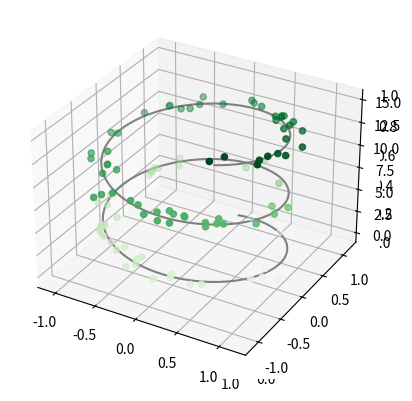
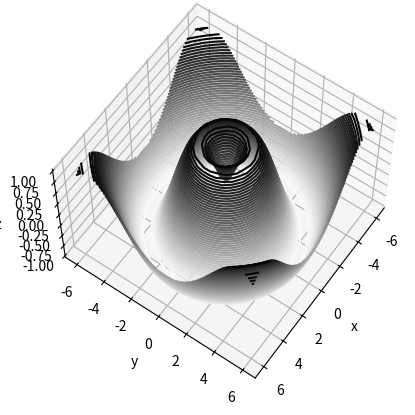
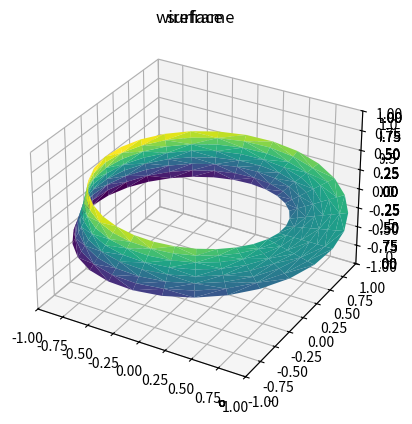

Write Python code to recreate these figures, in order.
from mpl_toolkits import mplot3d

%matplotlib inline
import numpy as np
import matplotlib.pyplot as plt

fig = plt.figure()
ax = plt.axes(projection='3d')

ax = plt.axes(projection='3d')

# Data for a three-dimensional line
zline = np.linspace(0, 15, 1000)
xline = np.sin(zline)
yline = np.cos(zline)
ax.plot3D(xline, yline, zline, 'gray')

# Data for three-dimensional scattered points
zdata = 15 * np.random.random(100)
xdata = np.sin(zdata) + 0.1 * np.random.randn(100)
ydata = np.cos(zdata) + 0.1 * np.random.randn(100)
ax.scatter3D(xdata, ydata, zdata, c=zdata, cmap='Greens');

def f(x, y):
    return np.sin(np.sqrt(x ** 2 + y ** 2))

x = np.linspace(-6, 6, 30)
y = np.linspace(-6, 6, 30)

X, Y = np.meshgrid(x, y)
Z = f(X, Y)

fig = plt.figure()
ax = plt.axes(projection='3d')
ax.contour3D(X, Y, Z, 50, cmap='binary')
ax.set_xlabel('x')
ax.set_ylabel('y')
ax.set_zlabel('z');

ax.view_init(60, 35)
fig

fig = plt.figure()
ax = plt.axes(projection='3d')
ax.plot_wireframe(X, Y, Z, color='black')
ax.set_title('wireframe');

ax = plt.axes(projection='3d')
ax.plot_surface(X, Y, Z, rstride=1, cstride=1,
                cmap='viridis', edgecolor='none')
ax.set_title('surface');

r = np.linspace(0, 6, 20)
theta = np.linspace(-0.9 * np.pi, 0.8 * np.pi, 40)
r, theta = np.meshgrid(r, theta)

X = r * np.sin(theta)
Y = r * np.cos(theta)
Z = f(X, Y)

ax = plt.axes(projection='3d')
ax.plot_surface(X, Y, Z, rstride=1, cstride=1,
                cmap='viridis', edgecolor='none');

theta = 2 * np.pi * np.random.random(1000)
r = 6 * np.random.random(1000)
x = np.ravel(r * np.sin(theta))
y = np.ravel(r * np.cos(theta))
z = f(x, y)

ax = plt.axes(projection='3d')
ax.scatter(x, y, z, c=z, cmap='viridis', linewidth=0.5);

ax = plt.axes(projection='3d')
ax.plot_trisurf(x, y, z,
                cmap='viridis', edgecolor='none');

theta = np.linspace(0, 2 * np.pi, 30)
w = np.linspace(-0.25, 0.25, 8)
w, theta = np.meshgrid(w, theta)

phi = 0.5 * theta

# radius in x-y plane
r = 1 + w * np.cos(phi)

x = np.ravel(r * np.cos(theta))
y = np.ravel(r * np.sin(theta))
z = np.ravel(w * np.sin(phi))

# triangulate in the underlying parametrization
from matplotlib.tri import Triangulation
tri = Triangulation(np.ravel(w), np.ravel(theta))

ax = plt.axes(projection='3d')
ax.plot_trisurf(x, y, z, triangles=tri.triangles,
                cmap='viridis', linewidths=0.2);

ax.set_xlim(-1, 1); ax.set_ylim(-1, 1); ax.set_zlim(-1, 1);